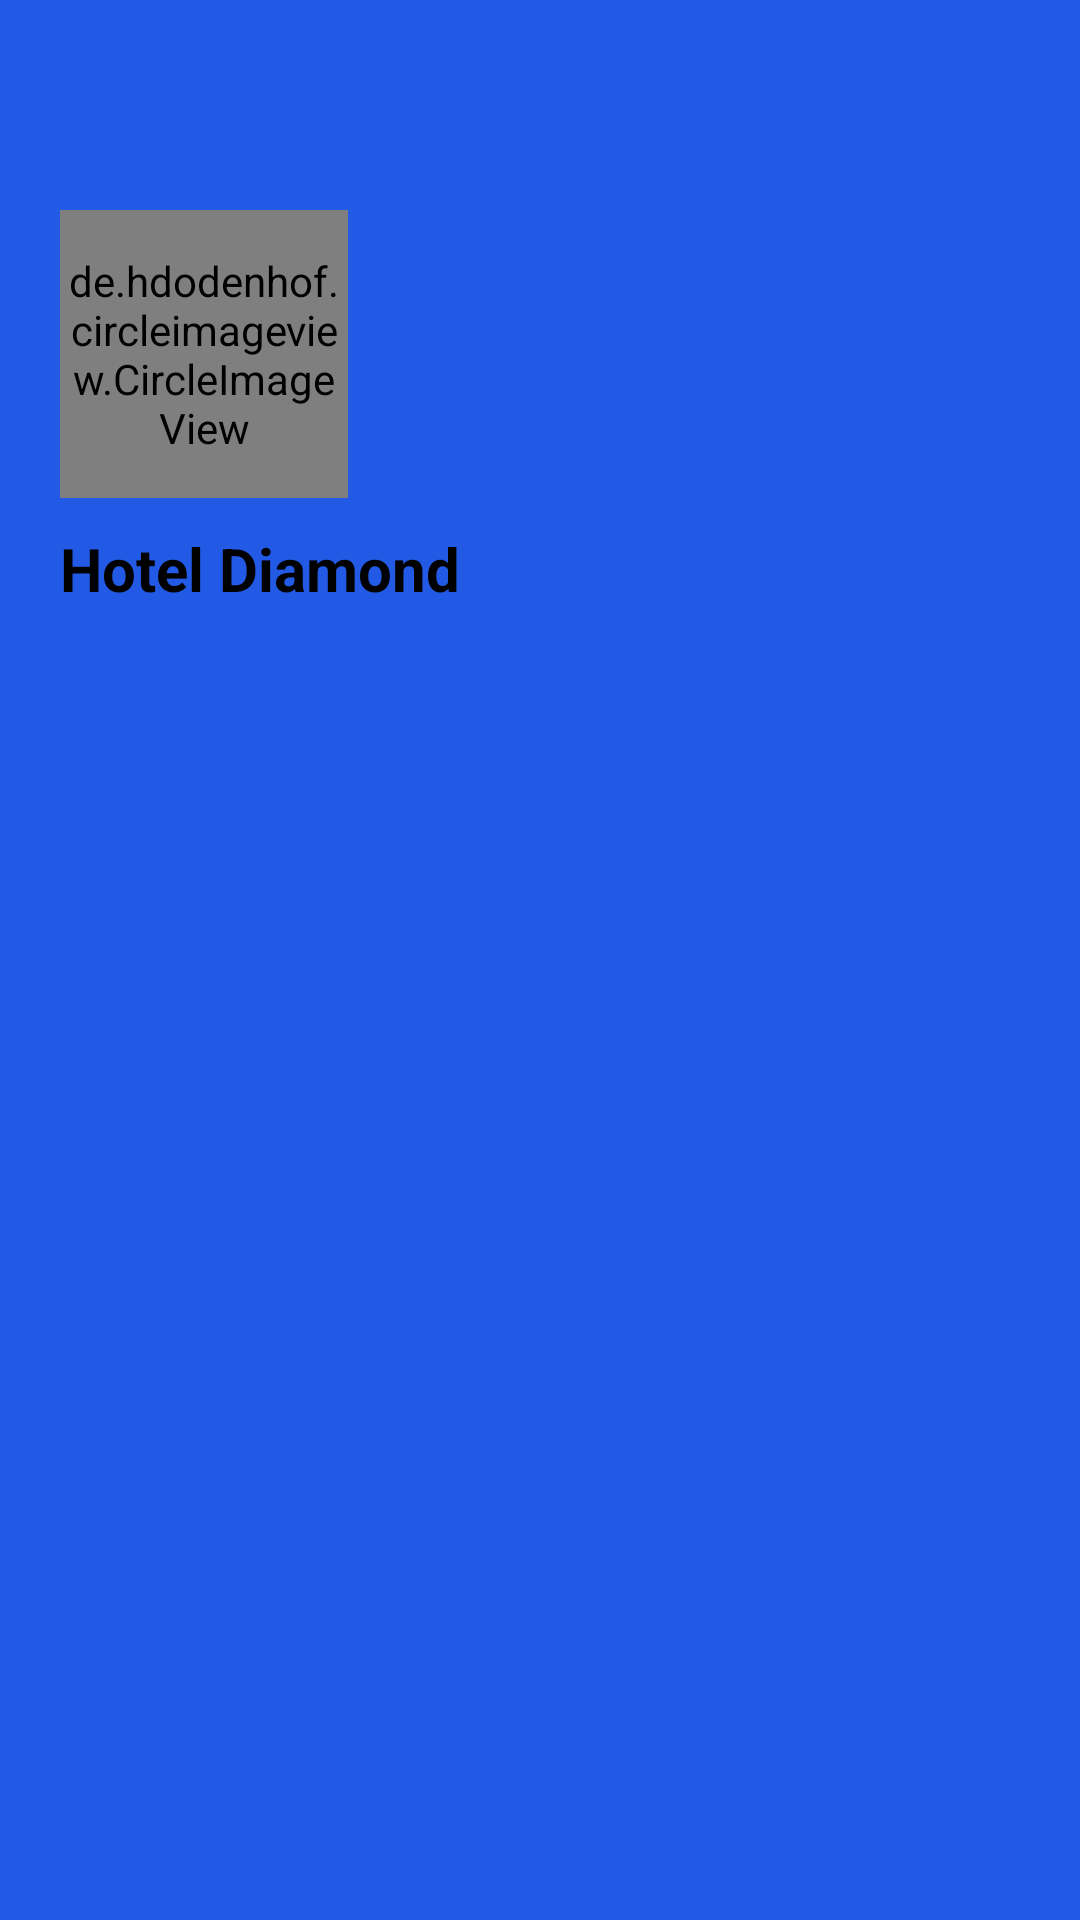

The Android layout XML behind this screen, and the referenced resources:
<!-- AndroidManifest.xml: application theme Theme.StayManager -->
<!-- res/layout/drawer_header.xml -->
<?xml version="1.0" encoding="utf-8"?>
<LinearLayout xmlns:android="http://schemas.android.com/apk/res/android"
    xmlns:app="http://schemas.android.com/apk/res-auto"
    android:orientation="vertical"
    android:layout_width="match_parent"
    android:layout_height="250dp"
    android:padding="20dp"
    android:background="@color/blue"
    android:gravity="top">

    <com.google.android.material.appbar.AppBarLayout
        android:layout_width="match_parent"
        android:background="@color/blue"
        android:layout_height="50dp"/>

    <de.hdodenhof.circleimageview.CircleImageView
        xmlns:app="http://schemas.android.com/apk/res-auto"
        android:id="@+id/profile_image"
        android:src="@drawable/hotel_diamond"
        android:layout_width="96dp"
        android:layout_height="96dp"
        app:civ_border_width="2dp"
        app:civ_border_color="@color/white"/>

    <TextView
        android:id="@+id/text_name_nav"
        android:layout_width="match_parent"
        android:layout_height="wrap_content"
        android:text="Hotel Diamond"
        android:textStyle="bold"
        android:textColor="@color/black"
        android:textSize="20sp"
        android:layout_marginTop="10dp"
        android:layout_marginBottom="5dp"/>



</LinearLayout>
<!-- resources referenced by this layout -->
<resources>
  <color name="black">#FF000000</color>
  <color name="blue">#225AE6</color>
  <color name="white">#FFFFFFFF</color>
  <!-- drawable hotel_diamond: png bitmap (drawable, 229204 bytes) -->
  <style name="Theme.StayManager" parent="Base.Theme.StayManager" />
  <style name="Base.Theme.StayManager" parent="Theme.Material3.Light.NoActionBar">
          
          
      </style>
</resources>
